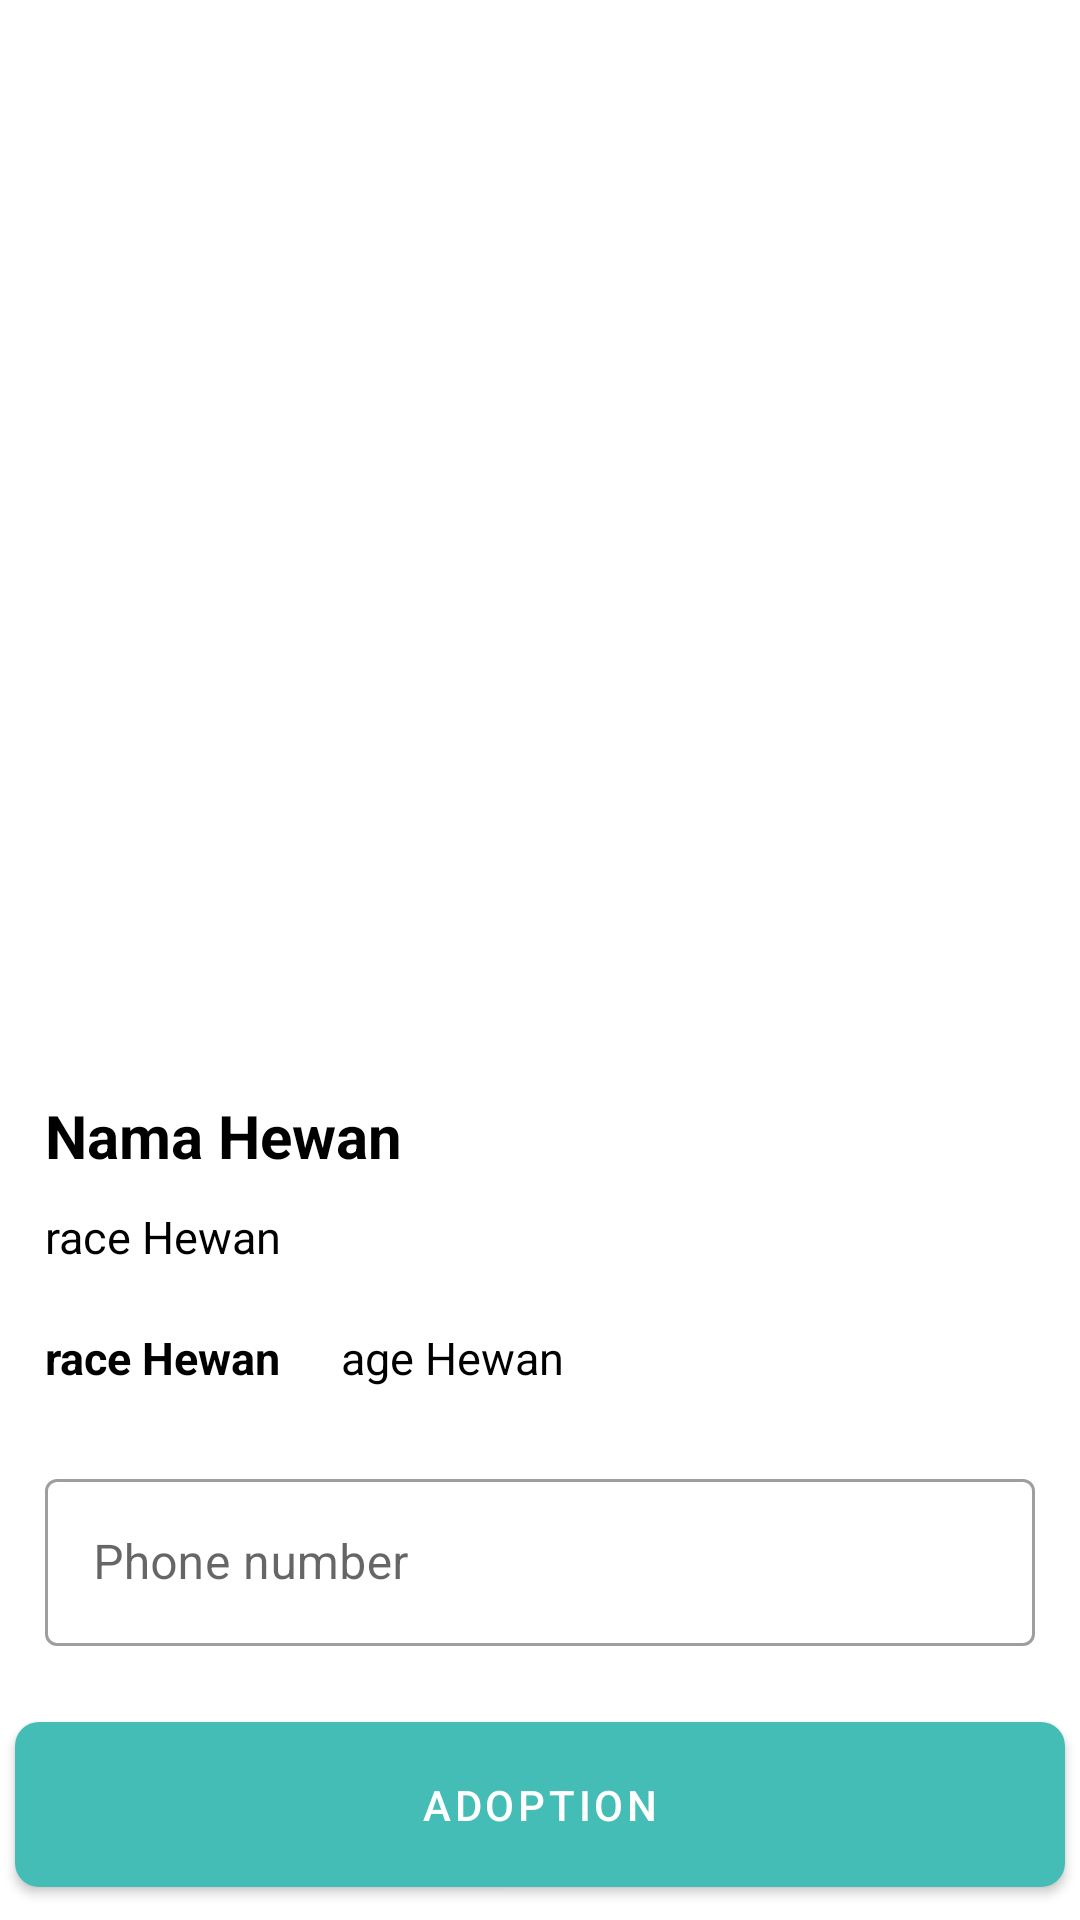

Write the Android layout XML for this screen, with the resource values it uses.
<!-- AndroidManifest.xml: application theme AppTheme -->
<!-- res/layout/activity_detail.xml -->
<?xml version="1.0" encoding="utf-8"?>
<RelativeLayout xmlns:android="http://schemas.android.com/apk/res/android"
    xmlns:app="http://schemas.android.com/apk/res-auto"
    xmlns:tools="http://schemas.android.com/tools"
    android:layout_width="match_parent"
    android:layout_height="match_parent"
    tools:context=".activities.DetailActivity">

    <androidx.coordinatorlayout.widget.CoordinatorLayout
        android:id="@+id/coordinateParent"
        android:layout_width="match_parent"
        android:layout_height="match_parent"
        android:layout_above="@id/btnAdoptionDetail">

        <com.google.android.material.appbar.AppBarLayout
            android:layout_width="match_parent"
            android:background="@color/colorWhite"
            android:backgroundTint="@color/colorWhite"
            android:layout_height="350dp">

            <com.google.android.material.appbar.CollapsingToolbarLayout
                android:layout_width="match_parent"
                android:layout_height="match_parent"
                android:background="@color/colorWhite"
                android:backgroundTint="@color/colorWhite"
                app:contentScrim="?attr/colorPrimary"
                app:expandedTitleGravity="top"
                app:layout_scrollFlags="scroll|exitUntilCollapsed|snap">

                <ImageView
                    android:id="@+id/imgItemDisplay"
                    android:layout_width="match_parent"
                    android:layout_height="match_parent"
                    app:layout_collapseMode="parallax"
                    app:layout_collapseParallaxMultiplier="0.5" />

                <androidx.appcompat.widget.Toolbar
                    android:id="@+id/toolbar_detail"
                    android:layout_width="match_parent"
                    android:layout_height="?attr/actionBarSize"
                    app:layout_collapseMode="pin" />
            </com.google.android.material.appbar.CollapsingToolbarLayout>
        </com.google.android.material.appbar.AppBarLayout>

        <androidx.core.widget.NestedScrollView
            android:layout_width="match_parent"
            android:layout_height="match_parent"
            app:layout_behavior="@string/appbar_scrolling_view_behavior">

            <LinearLayout
                android:layout_width="match_parent"
                android:layout_height="wrap_content"
                android:orientation="vertical"
                android:padding="15dp">

                <TextView
                    android:id="@+id/tvNamaItem"
                    android:layout_width="match_parent"
                    android:layout_height="wrap_content"
                    android:text="Nama Hewan"
                    android:textColor="@color/colorBlack"
                    android:textSize="20sp"
                    android:textStyle="bold" />

                <TextView
                    android:id="@+id/tvRaceItem"
                    android:layout_width="match_parent"
                    android:layout_height="wrap_content"
                    android:layout_marginTop="10dp"
                    android:text="race Hewan"
                    android:textColor="@color/colorBlack"
                    android:textSize="15sp" />

                <LinearLayout
                    android:layout_width="match_parent"
                    android:layout_height="wrap_content"
                    android:layout_marginTop="20dp"
                    android:orientation="horizontal">

                    <TextView
                        android:id="@+id/tvGenderItem"

                        android:layout_width="wrap_content"
                        android:layout_height="wrap_content"
                        android:text="race Hewan"
                        android:textColor="@color/colorBlack"
                        android:textSize="15sp"
                        android:textStyle="bold"/>

                    <TextView
                        android:id="@+id/tvAgeItem"
                        android:layout_width="wrap_content"
                        android:layout_height="wrap_content"
                        android:layout_marginStart="20dp"
                        android:text="age Hewan"
                        android:textColor="@color/colorBlack"
                        android:textSize="15sp" />

                </LinearLayout>

                <com.google.android.material.textfield.TextInputLayout
                    android:id="@+id/tilPhoneNumber"
                    android:layout_marginTop="25dp"
                    style="@style/Widget.MaterialComponents.TextInputLayout.OutlinedBox"
                    android:layout_width="match_parent"
                    android:layout_height="wrap_content"
                    android:hint="@string/phone_number">

                    <com.google.android.material.textfield.TextInputEditText
                        android:id="@+id/inpPhoneNumber"
                        android:layout_width="match_parent"
                        android:layout_height="wrap_content"
                        android:imeOptions="actionDone"
                        android:inputType="text" />

                </com.google.android.material.textfield.TextInputLayout>

            </LinearLayout>

        </androidx.core.widget.NestedScrollView>

    </androidx.coordinatorlayout.widget.CoordinatorLayout>

    <com.google.android.material.button.MaterialButton
        android:id="@+id/btnAdoptionDetail"
        android:layout_width="match_parent"
        android:layout_height="wrap_content"
        android:layout_alignParentBottom="true"
        android:layout_margin="5dp"
        android:padding="18dp"
        android:text="@string/adoption"
        app:cornerRadius="8dp" />

</RelativeLayout>
<!-- resources referenced by this layout -->
<resources>
  <color name="colorBlack">#000000</color>
  <color name="colorWhite">#FFFFFF</color>
  <string name="adoption">Adoption</string>
  <string name="phone_number">Phone number</string>
  <style name="AppTheme" parent="Theme.MaterialComponents.Light.NoActionBar">
          
          <item name="android:windowLightStatusBar">true</item>
          <item name="colorPrimary">@color/colorPrimary</item>
          <item name="colorPrimaryDark">@color/colorWhite</item>
          <item name="colorAccent">@color/colorAccent</item>
      </style>
  <color name="colorPrimary">#43BDB6</color>
  <color name="colorAccent">#7bf0e8</color>
</resources>
